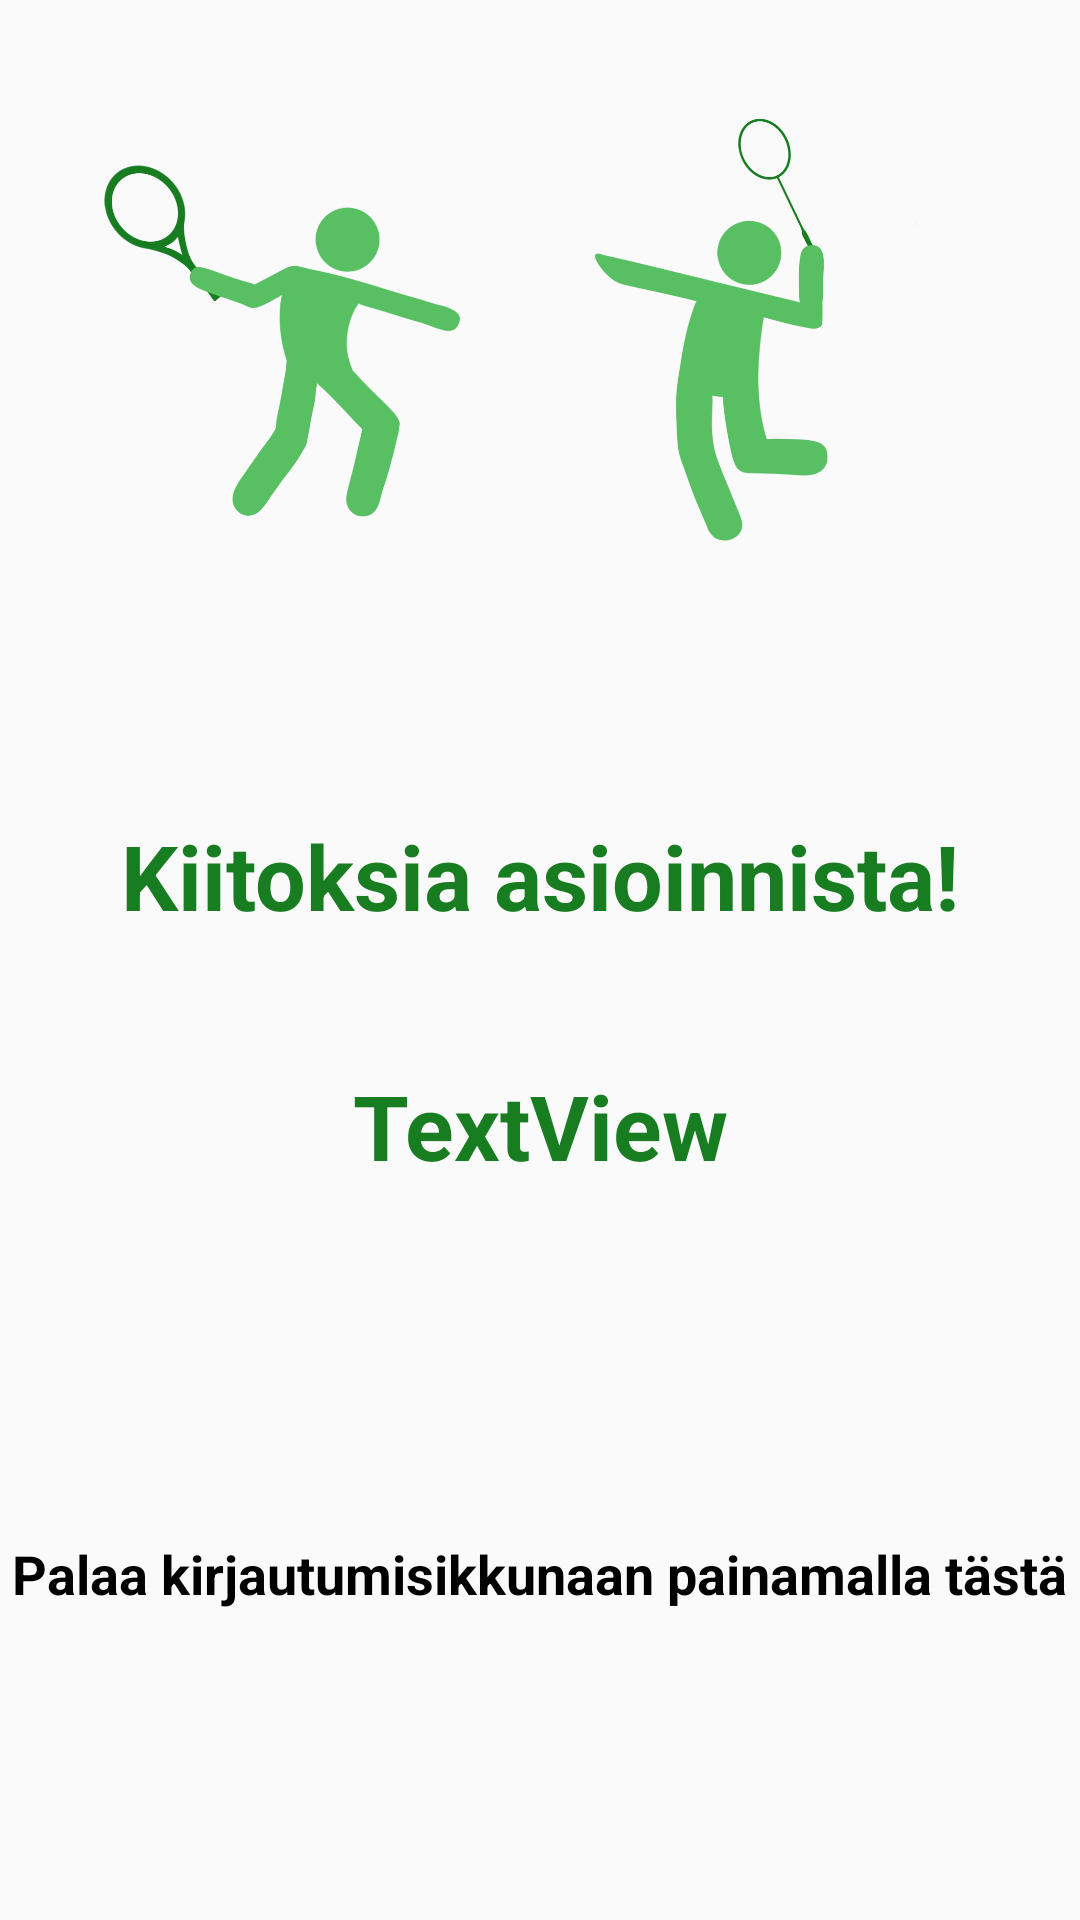

Write the Android layout XML for this screen, with the resource values it uses.
<!-- AndroidManifest.xml: application theme Theme.Time4Play -->
<!-- res/layout/fragment_loppuikkuna.xml -->
<?xml version="1.0" encoding="utf-8"?>
<FrameLayout xmlns:android="http://schemas.android.com/apk/res/android"
    xmlns:app="http://schemas.android.com/apk/res-auto"
    xmlns:tools="http://schemas.android.com/tools"
    android:layout_width="match_parent"
    android:layout_height="match_parent"
    tools:context=".loppuikkunaFragment">

    
    <androidx.constraintlayout.widget.ConstraintLayout
        android:layout_width="match_parent"
        android:layout_height="match_parent">

        <TextView
            android:id="@+id/tv_LoppuikkunaKiitosTeksti"
            android:layout_width="wrap_content"
            android:layout_height="wrap_content"
            android:layout_marginStart="8dp"
            android:layout_marginEnd="8dp"
            android:minHeight="48dp"
            android:text="@string/tv_loppuikkunaKiitosTeksti"
            android:textAlignment="center"
            android:textColor="#187C21"
            android:textSize="30sp"
            android:textStyle="bold"
            app:layout_constraintBottom_toBottomOf="parent"
            app:layout_constraintEnd_toEndOf="parent"
            app:layout_constraintHorizontal_bias="0.496"
            app:layout_constraintStart_toStartOf="parent"
            app:layout_constraintTop_toTopOf="parent"
            app:layout_constraintVertical_bias="0.459" />

        <TextView
            android:id="@+id/tv_LoppuikkunaSinutOhj"
            android:layout_width="wrap_content"
            android:layout_height="48dp"
            android:minHeight="48dp"
            android:text="@string/tv_LoppuikkunaSinutOhjataanTakas"
            android:textAlignment="center"
            android:textColor="@color/black"
            android:textSize="18sp"
            android:textStyle="bold"
            app:layout_constraintBottom_toBottomOf="parent"
            app:layout_constraintEnd_toEndOf="parent"
            app:layout_constraintHorizontal_bias="0.492"
            app:layout_constraintStart_toStartOf="parent"
            app:layout_constraintTop_toBottomOf="@+id/tv_LoppuikkunaKiitosTeksti"
            app:layout_constraintVertical_bias="0.707" />

        <TextView
            android:id="@+id/tvkenelleTervehdys"
            android:layout_width="wrap_content"
            android:layout_height="wrap_content"
            android:layout_marginStart="8dp"
            android:layout_marginTop="8dp"
            android:layout_marginEnd="8dp"
            android:layout_marginBottom="8dp"
            android:gravity="center"
            android:text="TextView"
            android:textAlignment="center"
            android:textColor="#187C21"
            android:textSize="30sp"
            android:textStyle="bold"
            app:layout_constraintBottom_toTopOf="@+id/tv_LoppuikkunaSinutOhj"
            app:layout_constraintEnd_toEndOf="parent"
            app:layout_constraintStart_toStartOf="parent"
            app:layout_constraintTop_toBottomOf="@+id/tv_LoppuikkunaKiitosTeksti"
            app:layout_constraintVertical_bias="0.19999999" />

        <ImageView
            android:id="@+id/imageView4"
            android:layout_width="390dp"
            android:layout_height="284dp"
            android:layout_marginBottom="60dp"
            android:src="@drawable/pelaajat"
            app:layout_constraintBottom_toBottomOf="@+id/tv_LoppuikkunaKiitosTeksti"
            app:layout_constraintEnd_toEndOf="parent"
            app:layout_constraintHorizontal_bias="0.476"
            app:layout_constraintStart_toStartOf="parent" />
    </androidx.constraintlayout.widget.ConstraintLayout>

</FrameLayout>
<!-- resources referenced by this layout -->
<resources>
  <color name="black">#FF000000</color>
  <!-- drawable pelaajat: png bitmap (drawable, 237876 bytes) -->
  <string name="tv_LoppuikkunaSinutOhjataanTakas">Palaa kirjautumisikkunaan painamalla tästä</string>
  <string name="tv_loppuikkunaKiitosTeksti">Kiitoksia asioinnista!</string>
  <style name="Theme.Time4Play" parent="Theme.AppCompat.Light.NoActionBar">
          
          <item name="colorPrimary">@color/purple_500</item>
          <item name="colorPrimaryVariant">@color/musta</item>
          <item name="colorOnPrimary">@color/white</item>
          
          <item name="colorSecondary">@color/teal_200</item>
          <item name="colorSecondaryVariant">@color/teal_700</item>
          <item name="colorOnSecondary">@color/black</item>
          
          <item name="android:statusBarColor">?attr/colorPrimaryVariant</item>
          
      </style>
  <color name="purple_500">#FF6200EE</color>
  <color name="musta">#80000000</color>
  <color name="white">#FFFFFFFF</color>
  <color name="teal_200">#FF03DAC5</color>
  <color name="teal_700">#FF018786</color>
</resources>
